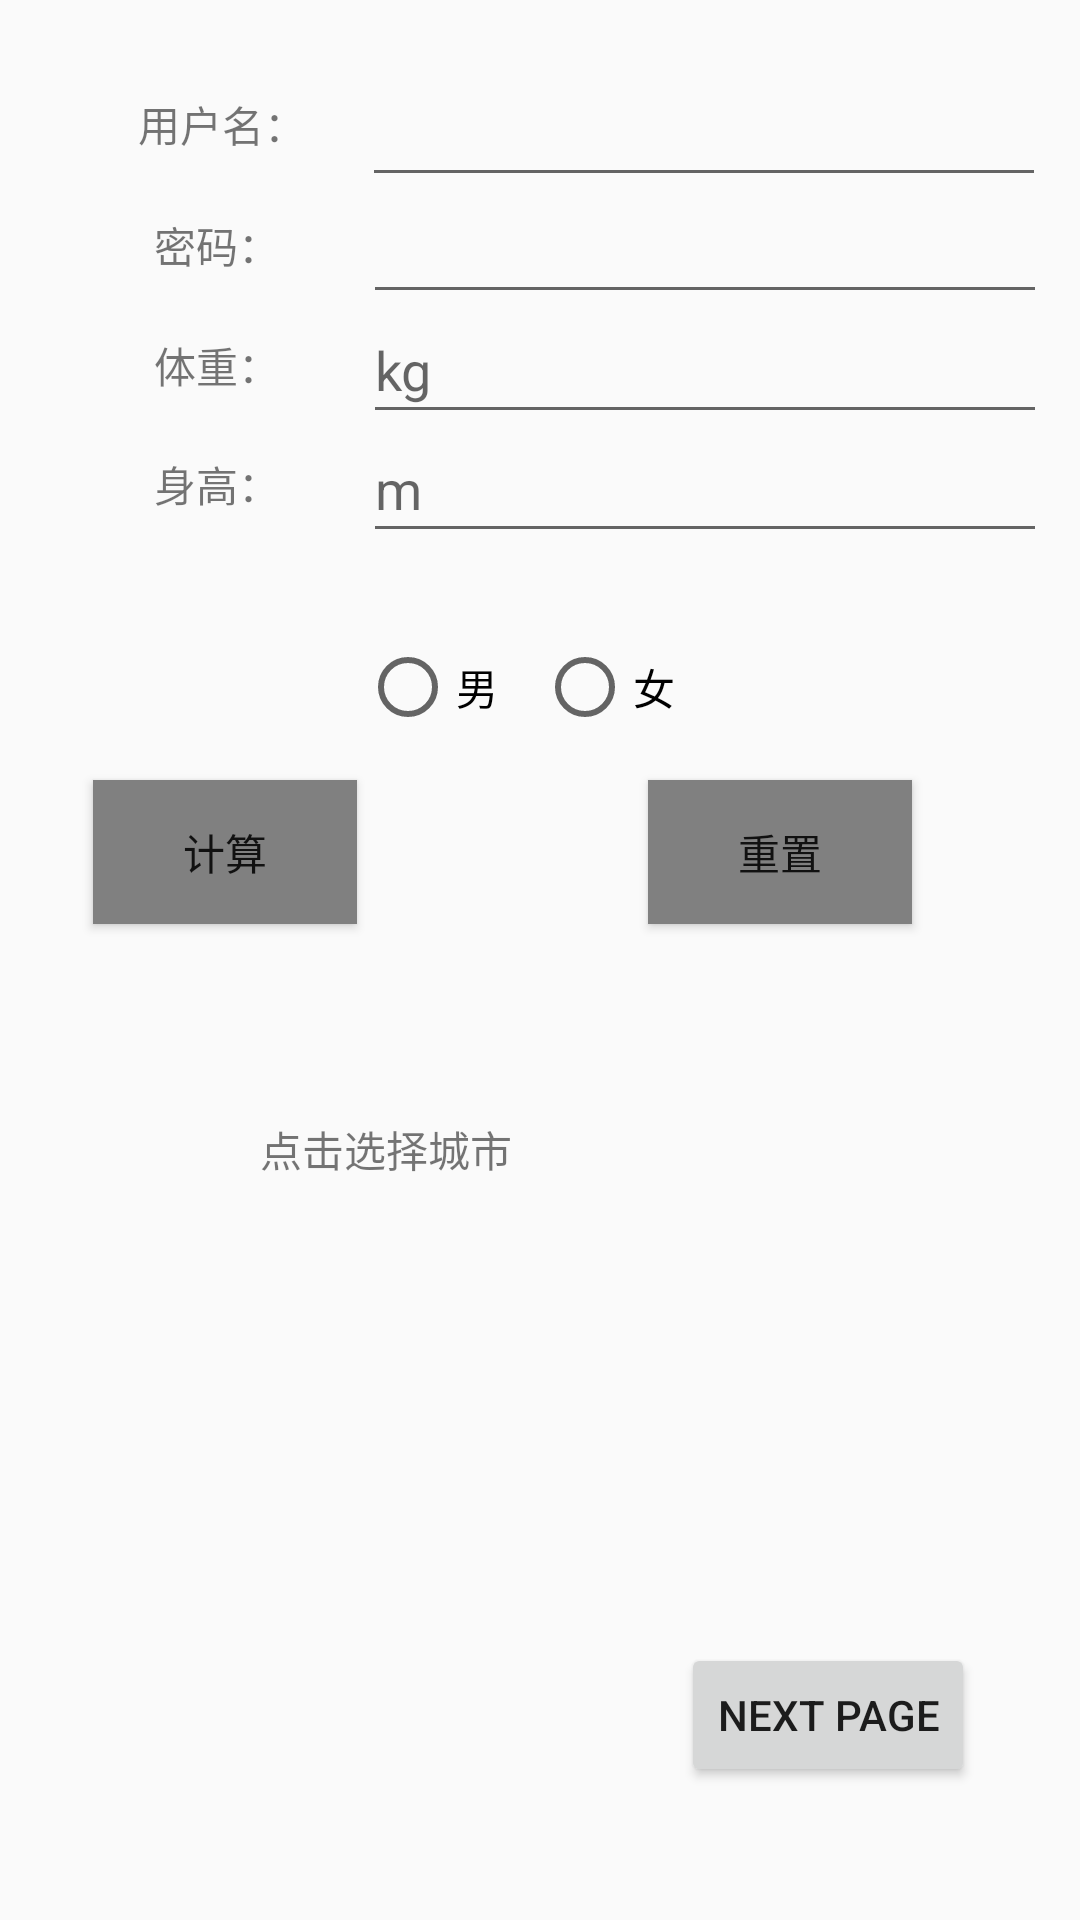

Android layout source for this screen:
<!-- AndroidManifest.xml: application theme Theme.Project3 -->
<!-- res/layout/activity_main.xml -->
<?xml version="1.0" encoding="utf-8"?>
<androidx.constraintlayout.widget.ConstraintLayout xmlns:android="http://schemas.android.com/apk/res/android"
    xmlns:app="http://schemas.android.com/apk/res-auto"
    xmlns:tools="http://schemas.android.com/tools"
    android:id="@+id/scrollView2"
    android:layout_width="match_parent"
    android:layout_height="match_parent">

    <TextView
        android:id="@+id/name_TextView"
        android:layout_width="83dp"
        android:layout_height="46dp"
        android:gravity="center"
        android:text=" 用户名："
        app:layout_constraintBottom_toBottomOf="parent"
        app:layout_constraintEnd_toEndOf="parent"
        app:layout_constraintHorizontal_bias="0.112"
        app:layout_constraintStart_toStartOf="parent"
        app:layout_constraintTop_toTopOf="parent"
        app:layout_constraintVertical_bias="0.031" />

    <TextView
        android:id="@+id/password_TextView"
        android:layout_width="83dp"
        android:layout_height="46dp"
        android:gravity="center"
        android:text="密码："
        app:layout_constraintBottom_toBottomOf="parent"
        app:layout_constraintEnd_toEndOf="parent"
        app:layout_constraintHorizontal_bias="0.112"
        app:layout_constraintStart_toStartOf="parent"
        app:layout_constraintTop_toTopOf="parent"
        app:layout_constraintVertical_bias="0.099" />

    <TextView
        android:id="@+id/height_TextView"
        android:layout_width="83dp"
        android:layout_height="46dp"
        android:gravity="center"
        android:text="身高："
        app:layout_constraintBottom_toBottomOf="parent"
        app:layout_constraintEnd_toEndOf="parent"
        app:layout_constraintHorizontal_bias="0.112"
        app:layout_constraintStart_toStartOf="parent"
        app:layout_constraintTop_toTopOf="parent"
        app:layout_constraintVertical_bias="0.233" />

    <TextView
        android:id="@+id/weight_TextView"
        android:layout_width="83dp"
        android:layout_height="46dp"
        android:gravity="center"
        android:text="体重："
        app:layout_constraintBottom_toBottomOf="parent"
        app:layout_constraintEnd_toEndOf="parent"
        app:layout_constraintHorizontal_bias="0.112"
        app:layout_constraintStart_toStartOf="parent"
        app:layout_constraintTop_toTopOf="parent"
        app:layout_constraintVertical_bias="0.166" />

    <com.google.android.material.textfield.TextInputEditText
        android:id="@+id/name_EditText"
        android:layout_width="228dp"
        android:layout_height="46dp"
        app:layout_constraintBottom_toBottomOf="parent"
        app:layout_constraintEnd_toEndOf="parent"
        app:layout_constraintHorizontal_bias="0.378"
        app:layout_constraintStart_toEndOf="@+id/name_TextView"
        app:layout_constraintTop_toTopOf="parent"
        app:layout_constraintVertical_bias="0.033" />

    <com.google.android.material.textfield.TextInputEditText
        android:id="@+id/pwd_EditText"
        android:layout_width="228dp"
        android:layout_height="46dp"
        android:password="true"
        app:layout_constraintBottom_toBottomOf="parent"
        app:layout_constraintEnd_toEndOf="parent"
        app:layout_constraintHorizontal_bias="0.38"
        app:layout_constraintStart_toEndOf="@+id/password_TextView"
        app:layout_constraintTop_toTopOf="parent"
        app:layout_constraintVertical_bias="0.099"
        tools:ignore="Deprecated" />

    <com.google.android.material.textfield.TextInputEditText
        android:id="@+id/weight_EditText"
        android:layout_width="228dp"
        android:layout_height="46dp"
        android:hint="kg"
        app:layout_constraintBottom_toBottomOf="parent"
        app:layout_constraintEnd_toEndOf="parent"
        app:layout_constraintHorizontal_bias="0.38"
        app:layout_constraintStart_toEndOf="@+id/height_TextView"
        app:layout_constraintTop_toTopOf="parent"
        app:layout_constraintVertical_bias="0.166" />

    <com.google.android.material.textfield.TextInputEditText
        android:id="@+id/height_EditText"
        android:layout_width="228dp"
        android:layout_height="46dp"
        android:hint="m"
        android:inputType="number|numberDecimal"
        app:layout_constraintBottom_toBottomOf="parent"
        app:layout_constraintEnd_toEndOf="parent"
        app:layout_constraintHorizontal_bias="0.38"
        app:layout_constraintStart_toEndOf="@+id/weight_TextView"
        app:layout_constraintTop_toTopOf="parent"
        app:layout_constraintVertical_bias="0.233" />

    <RadioGroup
        android:id="@+id/sex_RadioGroup"
        android:layout_width="120dp"
        android:layout_height="44dp"
        android:orientation="horizontal"
        app:layout_constraintBottom_toBottomOf="parent"
        app:layout_constraintEnd_toEndOf="parent"
        app:layout_constraintStart_toStartOf="parent"
        app:layout_constraintTop_toTopOf="parent"
        app:layout_constraintVertical_bias="0.345">

        <RadioButton
            android:id="@+id/sex_boy_RadioButton"
            android:layout_width="59dp"
            android:layout_height="47dp"
            android:text="男" />

        <RadioButton
            android:id="@+id/sex_girl_RadioButton"
            android:layout_width="59dp"
            android:layout_height="47dp"
            android:text="女" />

    </RadioGroup>

    <Button
        android:id="@+id/compute_Button"
        android:layout_width="wrap_content"
        android:layout_height="wrap_content"
        android:background="#808080"
        android:text="计算"
        app:layout_constraintBottom_toBottomOf="parent"
        app:layout_constraintEnd_toEndOf="parent"
        app:layout_constraintHorizontal_bias="0.114"
        app:layout_constraintStart_toStartOf="parent"
        app:layout_constraintTop_toTopOf="parent"
        app:layout_constraintVertical_bias="0.439" />

    <Button
        android:id="@+id/reset_Button"
        android:layout_width="wrap_content"
        android:layout_height="wrap_content"
        android:layout_marginEnd="32dp"
        android:background="#808080"
        android:text="重置"
        app:layout_constraintBottom_toBottomOf="parent"
        app:layout_constraintEnd_toEndOf="parent"
        app:layout_constraintHorizontal_bias="0.803"
        app:layout_constraintStart_toEndOf="@+id/compute_Button"
        app:layout_constraintTop_toTopOf="parent"
        app:layout_constraintVertical_bias="0.439" />

    <Button
        android:id="@+id/nextPage_Button"
        android:layout_width="wrap_content"
        android:layout_height="wrap_content"
        android:text="Next Page"
        app:layout_constraintBottom_toBottomOf="parent"
        app:layout_constraintEnd_toEndOf="parent"
        app:layout_constraintHorizontal_bias="0.867"
        app:layout_constraintStart_toStartOf="parent"
        app:layout_constraintTop_toTopOf="parent"
        app:layout_constraintVertical_bias="0.925" />

    <TextView
        android:id="@+id/txt"
        android:layout_width="187dp"
        android:layout_height="42dp"
        android:text="点击选择城市"
        app:layout_constraintBottom_toBottomOf="parent"
        app:layout_constraintEnd_toEndOf="parent"
        app:layout_constraintStart_toStartOf="parent"
        app:layout_constraintTop_toTopOf="parent"
        app:layout_constraintVertical_bias="0.623" />

</androidx.constraintlayout.widget.ConstraintLayout>
<!-- resources referenced by this layout -->
<resources>
  <style name="Theme.Project3" parent="Theme.MaterialComponents.DayNight.DarkActionBar.Bridge">
          
          <item name="colorPrimary">@color/purple_500</item>
          <item name="colorPrimaryVariant">@color/purple_700</item>
          <item name="colorOnPrimary">@color/white</item>
          
          <item name="colorSecondary">@color/teal_200</item>
          <item name="colorSecondaryVariant">@color/teal_700</item>
          <item name="colorOnSecondary">@color/black</item>
          
          <item name="android:statusBarColor" tools:targetApi="l">?attr/colorPrimaryVariant</item>
          
      </style>
  <!-- not gathered from this repository: default colours our renderer supplied (Android Studio template values) -->
  <color name="purple_500">#FF6200EE</color>
  <color name="purple_700">#FF3700B3</color>
  <color name="teal_200">#FF03DAC5</color>
  <color name="teal_700">#FF018786</color>
  <color name="black">#FF000000</color>
  <color name="white">#FFFFFFFF</color>
</resources>
